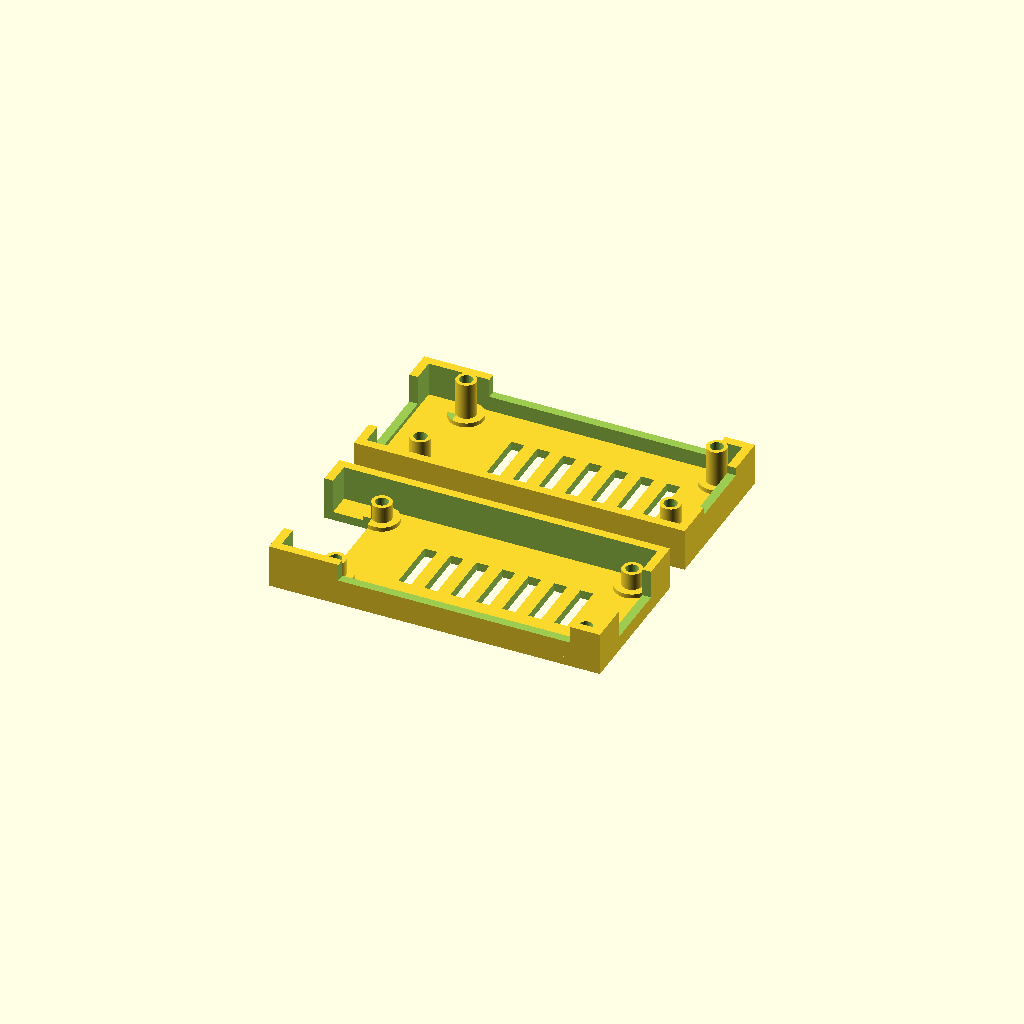
Cell 1 — every parameter at its default value.
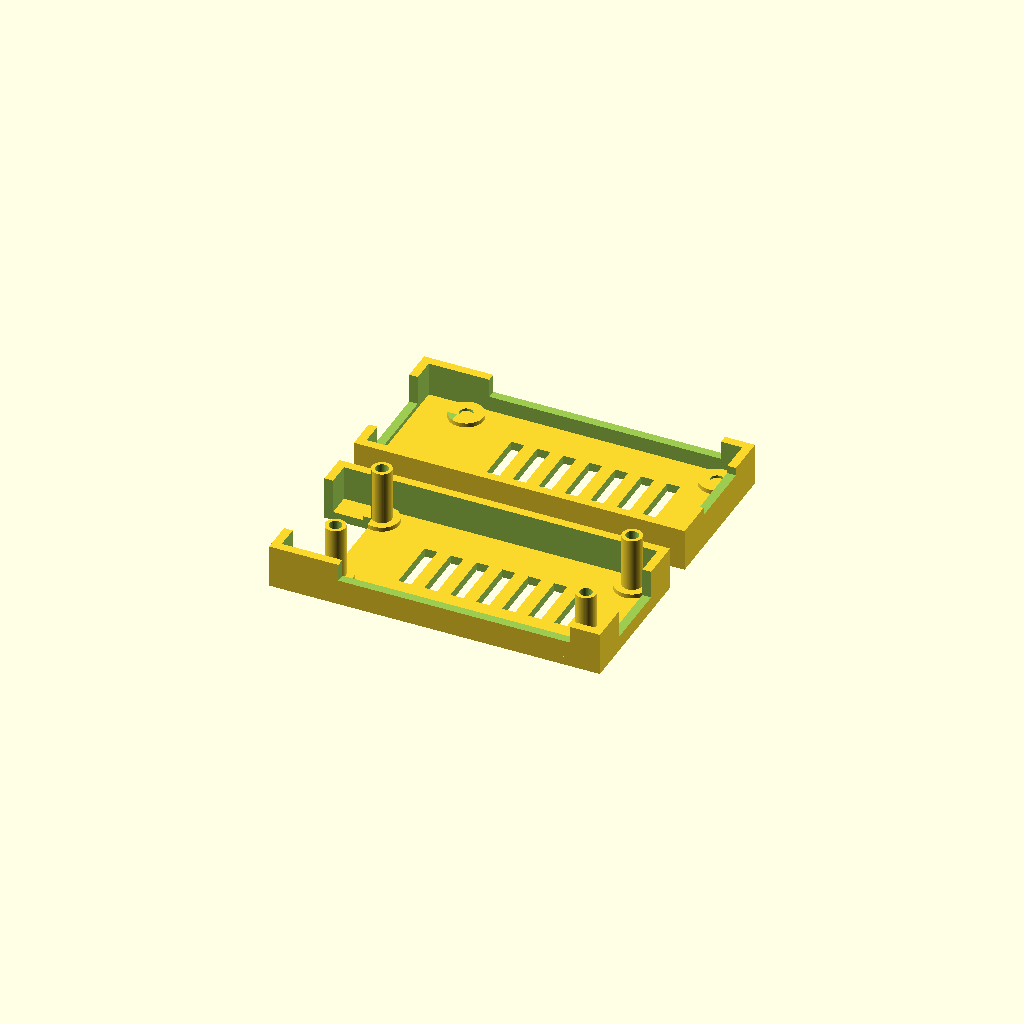
Cell 2: pcb_top = 17 (everything else at default).
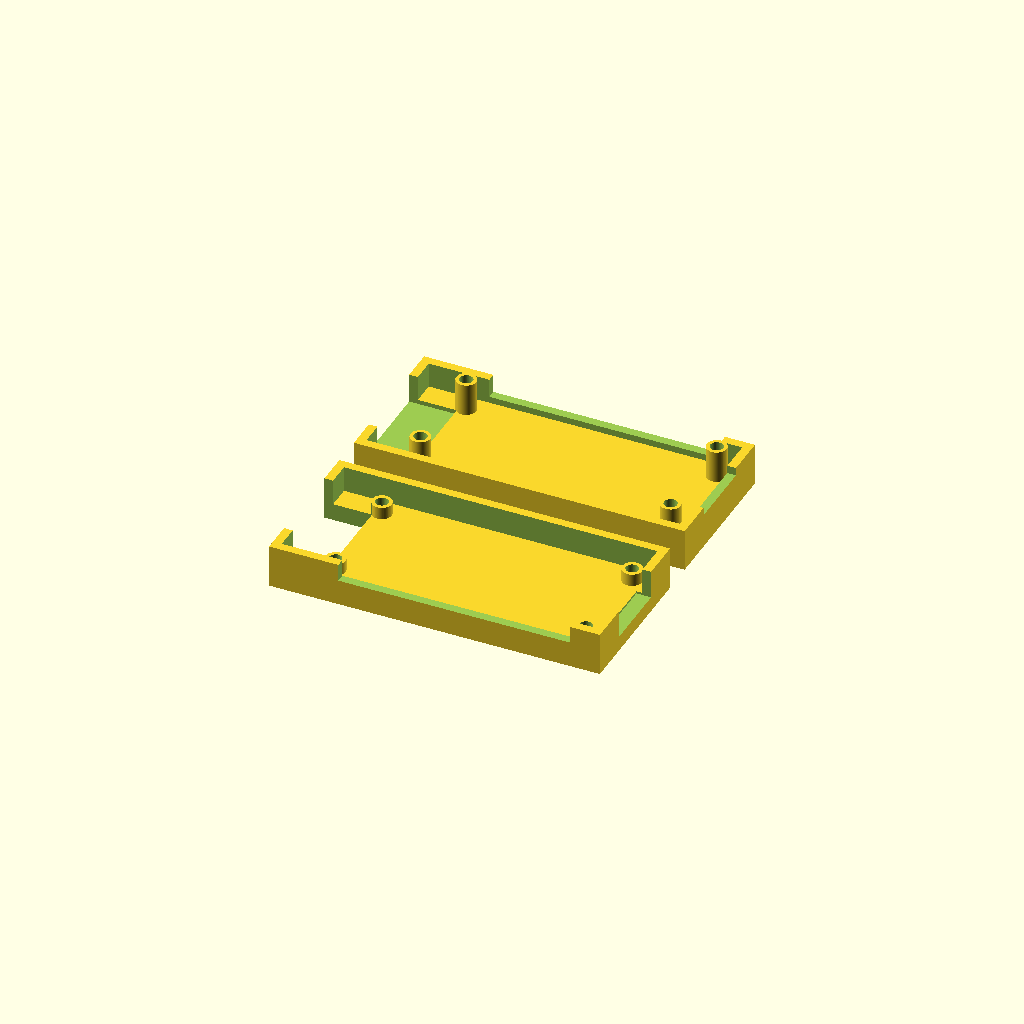
Cell 3 — floor_thickness set to 4, the other parameters unchanged.
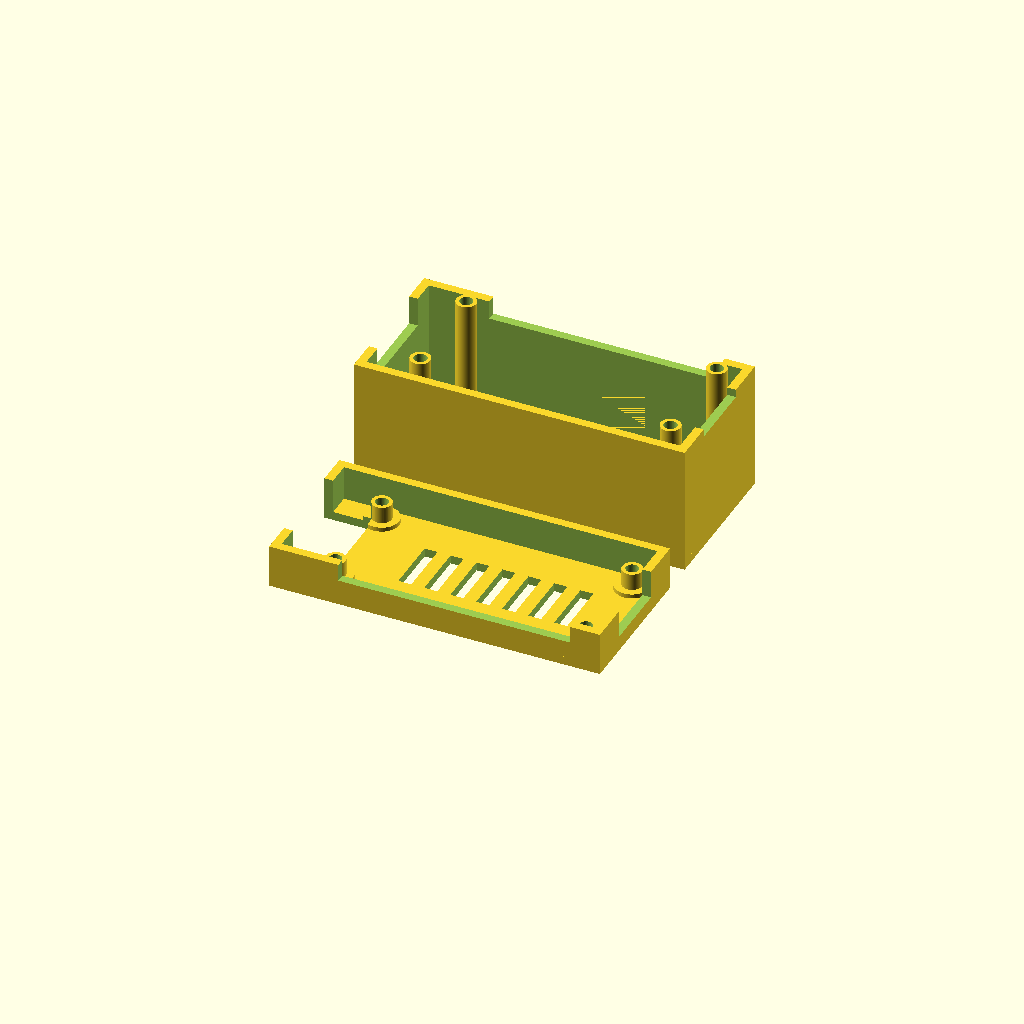
Cell 4 — height set to 40, the other parameters unchanged.
One fixed orthographic camera (rotation 55°, 0°, 25°; colour scheme Cornfield) for every cell.
The OpenSCAD source (hardware/usb-housing/housing.scad):
// Yoke USB endpoint housing R1, millimetres. Radxa ZERO 3E V1.2.
// Source coordinates preserve the official rs109_pcba.stp board frame:
// PCB x=0..65, y=0..30, top z=0, bottom z=-1.6.
// Print each half with its outside face on the bed; no supports.
part = "plate"; // base, lid, plate, assembled, exploded
$fn = 64;
pcb_top = 8.5;
pcb_thickness = 1.6;
pad_finish = 0.02; // official STEP mounting-pad faces stand 0.02 mm proud
floor_thickness = 2;
height = 20;
seam = 10;
closure_gap = 0.15; // permits corner-pad clamping before the walls bottom out
wall = 2;
clearance = 0.4;
x0 = -9;
x1 = 67.4;
y0 = -2.4;
y1 = 32.4;
mounts = [[3.549904,3.599942],[61.399928,3.599942],
          [3.599942,26.450036],[61.399928,26.500074]];
lid_through_d = 3.0; // matches hand-bit cleanup of the lid only
through_d = 2.9; // M2.5 screw clearance; PCB holes are nominal 2.8
pad_d = 4.6; // only bare corner mounting regions, never IC packages
nut_af = 5.25; // M2.5 ISO4032 nominal AF5, first-article fit clearance
nut_depth = 2.2;

module outline(z,h) { translate([x0,y0,z]) cube([x1-x0,y1-y0,h]); }
module hollow(z,h) {
    difference() {
        outline(z,h);
        translate([x0+wall,y0+wall,z-0.01])
            cube([x1-x0-2*wall,y1-y0-2*wall,h+0.02]);
    }
}
module ports() {
    // Full lower-edge RJ45 mouth: no lip under the plug latch.
    translate([x0-1,5,-1]) cube([12,20,18]);
    // Shared seam-opening cable bay for micro-HDMI and both USB-C ports.
    // Broad access also accommodates cable overmoulds and leaves no bridge.
    translate([7,y0-1,6]) cube([53.5,4.0,8.5]);
    // microSD/CSI service at the far end; SD insertion is below the PCB.
    translate([64,7,3.5]) cube([5,16,8.5]);
}
module vents(z) {
    // 3 mm through-slots with broad, connected ribs; away from corner pads.
    for (x=[16:6:52]) translate([x,8,z]) cube([3,13,4]);
}
module holes(z,h,d=through_d) {
    for (p=mounts) translate([p[0],p[1],z]) cylinder(d=d,h=h);
}
module base() {
    difference() {
        union() {
            outline(0,floor_thickness);
            hollow(0,seam);
            for(p=mounts) {
                translate([p[0],p[1],0]) cylinder(d=8,h=3);
                translate([p[0],p[1],0]) cylinder(d=pad_d,h=pcb_top-pcb_thickness-pad_finish);
            }
        }
        ports();
        vents(-1);
        holes(-1,height+2);
        // R1 identity is recessed into the exterior; no added plate bodies.
        translate([24,27.5,-0.01]) linear_extrude(0.45)
            mirror([1,0,0]) text("YOKE R1 B",size=2.2,halign="center");
    }
}
module lid_assembled() {
    difference() {
        union() {
            outline(height-floor_thickness,floor_thickness);
            hollow(seam+closure_gap,height-seam-closure_gap);
            for(p=mounts) {
                translate([p[0],p[1],height-3]) cylinder(d=8,h=3);
                translate([p[0],p[1],pcb_top+pad_finish])
                    cylinder(d=pad_d,h=height-pcb_top-pad_finish);
            }
        }
        ports();
        vents(height-3);
        holes(-1,height+2,lid_through_d);
        // Flat, broad nut bearing ledge at z17.8 around the3mm bore. The printed variant
        // closes only the screw bore with a 0.20mm removable diaphragm.
        for(p=mounts) translate([p[0],p[1],height-nut_depth])
            rotate([0,0,30]) cylinder(d=nut_af/cos(30),h=nut_depth+1,$fn=6);
        translate([24,27.5,height-0.45]) linear_extrude(0.5)
            text("YOKE R1 L",size=2.2,halign="center");
    }
}
module lid(manufactured=false) {
    translate([0,30,height]) rotate([180,0,0]) union() {
        lid_assembled();
        if(manufactured) for(p=mounts)
            translate([p[0],p[1],height-nut_depth-0.2])
                cylinder(d=lid_through_d+0.4,h=0.2);
    }
}
if (part == "base") base();
else if (part == "lid") lid();
else if (part == "lid-printed") lid(true);
else if (part == "plate") { base(); translate([0,42,0]) lid(true); }
else if (part == "assembled") { base(); lid_assembled(); }
else if (part == "exploded") { base(); translate([0,0,17]) lid_assembled(); }
else assert(false,"Unknown part selector");
Parameter table extracted from the source (name, type, default, range or options):
part: string, default "plate"
pcb_top: number, default 8.5
pcb_thickness: number, default 1.6
pad_finish: number, default 0.02
floor_thickness: number, default 2
height: number, default 20
seam: number, default 10
closure_gap: number, default 0.15
wall: number, default 2
clearance: number, default 0.4
x0: number, default -9
x1: number, default 67.4
y0: number, default -2.4
y1: number, default 32.4
lid_through_d: number, default 3
through_d: number, default 2.9
pad_d: number, default 4.6
nut_af: number, default 5.25
nut_depth: number, default 2.2
